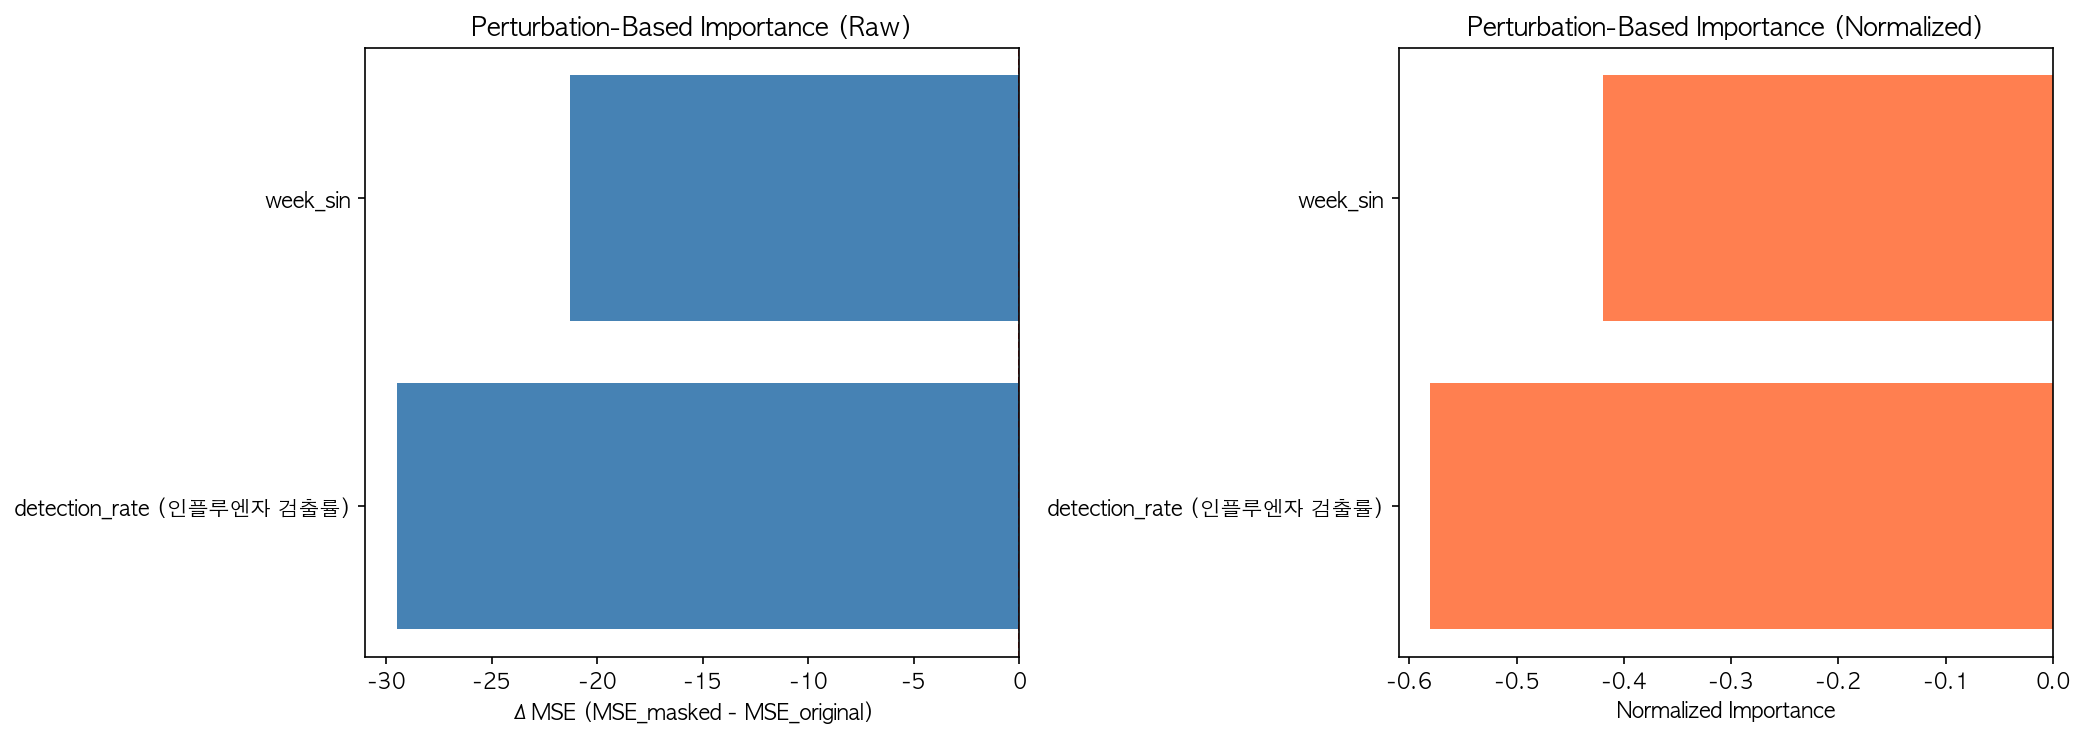

Source data for this figure (header and first rows):
feature, importance_raw_val, importance_norm_val, importance_raw_tst, importance_norm_tst
week_sin, -21.3, -0.4192, 37.73, 0.4232
detection_rate (인플루엔자 검출률), -29.51, -0.5808, 51.42, 0.5768
